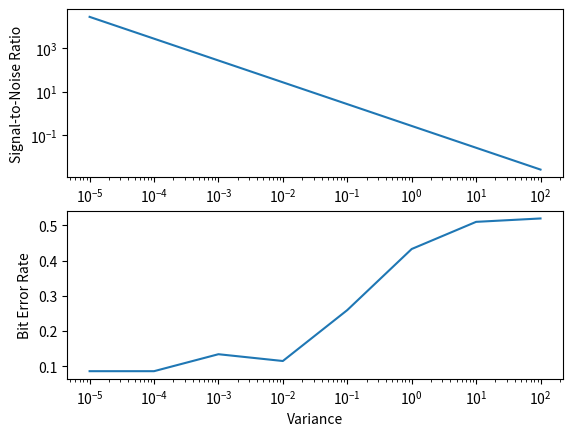

The matplotlib source for this figure:
from itertools import islice
import scipy.stats as stats
import numpy as np
from functools import cached_property
import matplotlib.pyplot as plt


def batched(iterable, n):
    "Batch data into lists of length n. The last batch may be shorter."
    # batched('ABCDEFG', 3) --> ABC DEF G
    it = iter(iterable)
    while True:
        batch = list(islice(it, n))
        if not batch:
            return
        yield batch


def PAMGenerator(symbol, k=2, samples_per_symbol=10):
    amplitudes = np.linspace(-1, 1, k)
    if symbol < 0 or symbol > (k - 1):
        raise ValueError(f"{k}-PAM must have symbols in [0, {k-1}].")
    return amplitudes[symbol] * np.ones(
        samples_per_symbol,
    )


def bits2a(b):
    return "".join(chr(int("".join(x), 2)) for x in zip(*[iter(b)] * 8))


class PCARunner:
    F_SAMPLE = 1e6  # Hz
    SAMPLES_PER_SYMBOL = 200
    BITS_PER_SYMBOL = 2
    F_C = 50e3  # Hz

    def __init__(self, variance, message_txt):
        self.message_txt = message_txt
        self.variance = variance
        self.noiseRV = stats.norm(loc=0.0, scale=np.sqrt(variance))

    @cached_property
    def dt(self):
        return 1 / self.F_SAMPLE

    @cached_property
    def T_symbol(self):
        return self.SAMPLES_PER_SYMBOL * self.dt

    @cached_property
    def message_bits_txt(self):
        return "".join([f"{ord(x):08b}" for x in self.message_txt])

    @cached_property
    def message_bits(self):
        return np.array([int(b) for b in self.message_bits_txt])

    @cached_property
    def symbols_of_t(self):
        symbols_of_t = []
        N_symbols = 2**self.BITS_PER_SYMBOL
        for symbol in range(N_symbols):
            x = PAMGenerator(
                symbol, k=N_symbols, samples_per_symbol=self.SAMPLES_PER_SYMBOL
            )
            symbols_of_t.append(x)

        return symbols_of_t

    @cached_property
    def x(self):
        x_samples = self.SAMPLES_PER_SYMBOL * int(
            np.ceil(len(self.message_bits_txt) // self.BITS_PER_SYMBOL)
        )
        x = np.zeros(
            x_samples,
        )

        for i, symbol in enumerate(
            batched(self.message_bits_txt, self.BITS_PER_SYMBOL)
        ):
            if not symbol:
                continue
            symbol = int("".join(symbol), 2)
            i_start = i * self.SAMPLES_PER_SYMBOL
            i_end = (i + 1) * self.SAMPLES_PER_SYMBOL
            x[i_start:i_end] = self.symbols_of_t[symbol]

        return x

    @cached_property
    def t(self):
        x_samples = self.SAMPLES_PER_SYMBOL * int(
            np.ceil(len(self.message_bits_txt) // self.BITS_PER_SYMBOL)
        )
        return np.linspace(0, self.dt * x_samples, x_samples)

    @cached_property
    def x_modulated(self):
        return self.x * np.cos(2 * np.pi * self.F_C * self.t)

    @cached_property
    def y(self):
        return self.x_modulated + self.noiseRV.rvs(len(self.x))

    @cached_property
    def principal_eig_vec(self):
        cov = np.cov(self.symbols_of_t, rowvar=False)
        _, eig_vec = np.linalg.eig(cov)
        return eig_vec[0]

    @cached_property
    def s0_coef(self):
        return (self.symbols_of_t[0] @ self.principal_eig_vec.T).real

    @cached_property
    def s1_coef(self):
        return (self.symbols_of_t[1] @ self.principal_eig_vec.T).real

    @cached_property
    def s2_coef(self):
        return (self.symbols_of_t[2] @ self.principal_eig_vec.T).real

    @cached_property
    def s3_coef(self):
        return (self.symbols_of_t[3] @ self.principal_eig_vec.T).real

    @cached_property
    def symbol_coefs(self):
        return np.array([self.s0_coef, self.s1_coef, self.s2_coef, self.s3_coef])

    @cached_property
    def pca_coef_to_symbol(self):
        return {
            self.s0_coef.real: [0, 0],
            self.s1_coef.real: [0, 1],
            self.s2_coef.real: [1, 0],
            self.s3_coef.real: [1, 1],
        }

    @cached_property
    def x_hat(self):
        i = 0
        x_hat = []

        while i < len(self.y):
            curr_chunk = self.y[i : i + self.SAMPLES_PER_SYMBOL]
            chunk_coef = (curr_chunk @ self.principal_eig_vec.T).real
            x_hat.extend(
                self.pca_coef_to_symbol[
                    self.symbol_coefs[np.argmin(np.abs(self.symbol_coefs - chunk_coef))]
                ]
            )
            i += self.SAMPLES_PER_SYMBOL

        return x_hat

    @cached_property
    def decoded_bitstring(self):
        return "".join(map(str, self.x_hat))

    @cached_property
    def decoded_string(self):
        return bits2a(self.decoded_bitstring)

    @cached_property
    def tx_avg_power(self):
        return np.mean(self.x_modulated**2.0)

    @cached_property
    def noise_power(self):
        return self.variance

    @cached_property
    def snr(self):
        return self.tx_avg_power / self.noise_power

    @cached_property
    def ber(self):
        return np.sum(self.x_hat != self.message_bits) / len(self.message_bits)

    def display_error_metrics(self):
        print(f"{self.tx_avg_power=}")
        print(f"{self.noise_power=}")
        print(f"{self.snr=}")
        print(f"{self.ber=}")


def run_sweep():
    snrs = []
    bers = []

    for var in (vars := np.geomspace(1e-5, 1e2, 8)):
        pca = PCARunner(variance=var, message_txt="Hello, world.")
        snrs.append(pca.snr)
        bers.append(pca.ber)

    _, ax = plt.subplots(2, 1)

    ax[0].plot(vars, snrs)
    ax[0].set_xscale("log")
    ax[0].set_yscale("log")
    ax[0].set(xlabel="Variance", ylabel="Signal-to-Noise Ratio")
    ax[1].plot(vars, bers)
    ax[1].set_xscale("log")
    ax[1].set(xlabel="Variance", ylabel="Bit Error Rate")

    plt.show()


def main():
    pca = PCARunner(variance=1e-3, message_txt="Hello, world.")
    pca.display_error_metrics()


if __name__ == "__main__":
    run_sweep()
